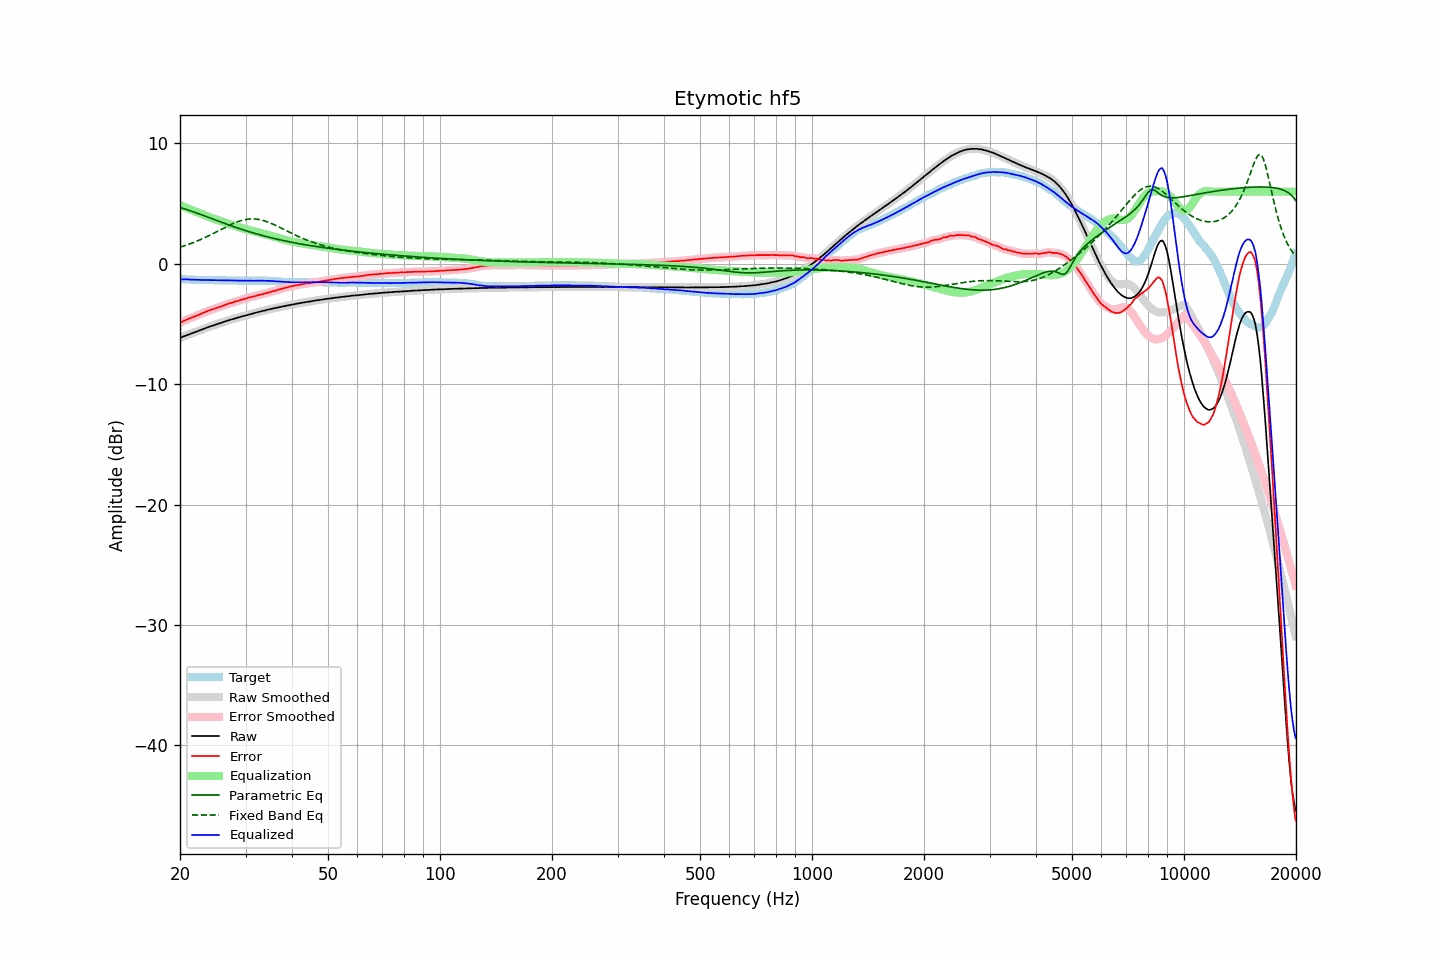

Data behind this chart, as committed beside it:
frequency, raw, error, smoothed, error_smoothed, equalization, parametric_eq, fixed_band_eq, equalized_raw, equalized_smoothed, target
20.00, -6.15, -4.88, -6.16, -4.88, 4.88, 4.68, 1.38, -1.28, -1.28, -1.28
20.20, -6.10, -4.83, -6.10, -4.82, 4.82, 4.64, 1.42, -1.29, -1.28, -1.28
20.40, -6.04, -4.76, -6.05, -4.76, 4.76, 4.60, 1.46, -1.28, -1.28, -1.29
20.61, -5.99, -4.71, -5.99, -4.70, 4.71, 4.56, 1.51, -1.29, -1.29, -1.29
20.81, -5.94, -4.65, -5.94, -4.64, 4.65, 4.51, 1.55, -1.29, -1.29, -1.30
21.02, -5.88, -4.59, -5.89, -4.59, 4.59, 4.47, 1.60, -1.29, -1.30, -1.30
21.23, -5.84, -4.54, -5.84, -4.53, 4.54, 4.43, 1.65, -1.31, -1.30, -1.31
21.44, -5.79, -4.49, -5.79, -4.48, 4.48, 4.38, 1.70, -1.31, -1.31, -1.31
21.66, -5.74, -4.43, -5.74, -4.43, 4.43, 4.34, 1.75, -1.32, -1.32, -1.32
21.87, -5.69, -4.38, -5.69, -4.37, 4.37, 4.29, 1.80, -1.32, -1.32, -1.32
22.09, -5.64, -4.32, -5.64, -4.32, 4.32, 4.24, 1.86, -1.32, -1.32, -1.33
22.31, -5.59, -4.27, -5.59, -4.27, 4.26, 4.19, 1.91, -1.33, -1.33, -1.33
22.54, -5.54, -4.22, -5.54, -4.21, 4.21, 4.14, 1.97, -1.34, -1.34, -1.33
22.76, -5.49, -4.16, -5.49, -4.16, 4.15, 4.09, 2.03, -1.34, -1.34, -1.34
22.99, -5.43, -4.10, -5.44, -4.10, 4.10, 4.04, 2.09, -1.34, -1.34, -1.34
23.22, -5.38, -4.04, -5.38, -4.04, 4.04, 3.99, 2.15, -1.34, -1.34, -1.35
23.45, -5.33, -3.99, -5.33, -3.99, 3.99, 3.94, 2.21, -1.35, -1.35, -1.35
23.69, -5.28, -3.94, -5.28, -3.93, 3.94, 3.89, 2.27, -1.35, -1.35, -1.35
23.92, -5.23, -3.88, -5.23, -3.88, 3.88, 3.84, 2.34, -1.35, -1.35, -1.36
24.16, -5.18, -3.83, -5.19, -3.83, 3.83, 3.79, 2.41, -1.35, -1.36, -1.36
24.40, -5.15, -3.80, -5.15, -3.79, 3.79, 3.74, 2.47, -1.37, -1.36, -1.36
24.65, -5.10, -3.75, -5.11, -3.74, 3.74, 3.69, 2.54, -1.36, -1.36, -1.36
24.89, -5.06, -3.70, -5.06, -3.70, 3.70, 3.64, 2.61, -1.37, -1.37, -1.37
25.14, -5.01, -3.65, -5.02, -3.65, 3.65, 3.59, 2.68, -1.36, -1.37, -1.37
25.39, -4.97, -3.61, -4.97, -3.60, 3.60, 3.54, 2.75, -1.37, -1.37, -1.37
25.65, -4.92, -3.56, -4.93, -3.56, 3.56, 3.49, 2.82, -1.37, -1.37, -1.37
25.91, -4.88, -3.52, -4.88, -3.51, 3.51, 3.44, 2.89, -1.37, -1.37, -1.37
26.16, -4.83, -3.47, -4.83, -3.46, 3.46, 3.39, 2.96, -1.37, -1.37, -1.37
26.43, -4.78, -3.42, -4.79, -3.42, 3.42, 3.34, 3.02, -1.37, -1.37, -1.37
26.69, -4.74, -3.37, -4.74, -3.37, 3.37, 3.30, 3.09, -1.37, -1.37, -1.38
26.96, -4.70, -3.33, -4.70, -3.32, 3.33, 3.25, 3.16, -1.38, -1.37, -1.38
27.23, -4.65, -3.28, -4.66, -3.28, 3.28, 3.20, 3.22, -1.37, -1.38, -1.38
27.50, -4.62, -3.25, -4.62, -3.24, 3.24, 3.15, 3.28, -1.38, -1.38, -1.38
27.77, -4.58, -3.21, -4.58, -3.20, 3.20, 3.11, 3.34, -1.39, -1.38, -1.38
28.05, -4.53, -3.15, -4.54, -3.16, 3.16, 3.06, 3.40, -1.38, -1.38, -1.39
28.33, -4.50, -3.12, -4.50, -3.11, 3.11, 3.01, 3.45, -1.39, -1.39, -1.39
28.62, -4.46, -3.08, -4.46, -3.07, 3.07, 2.97, 3.50, -1.39, -1.39, -1.39
28.90, -4.43, -3.04, -4.43, -3.04, 3.03, 2.92, 3.55, -1.40, -1.40, -1.40
29.19, -4.38, -2.99, -4.39, -2.99, 2.99, 2.88, 3.59, -1.39, -1.40, -1.40
29.48, -4.35, -2.96, -4.35, -2.95, 2.95, 2.84, 3.63, -1.40, -1.40, -1.40
29.78, -4.31, -2.91, -4.32, -2.91, 2.91, 2.79, 3.66, -1.40, -1.40, -1.41
30.08, -4.28, -2.88, -4.28, -2.87, 2.88, 2.75, 3.69, -1.41, -1.41, -1.41
30.38, -4.24, -2.84, -4.25, -2.84, 2.84, 2.71, 3.71, -1.41, -1.41, -1.41
30.68, -4.21, -2.81, -4.21, -2.80, 2.80, 2.67, 3.72, -1.41, -1.41, -1.41
30.99, -4.17, -2.77, -4.17, -2.77, 2.77, 2.63, 3.73, -1.41, -1.41, -1.41
31.30, -4.13, -2.73, -4.14, -2.73, 2.73, 2.59, 3.74, -1.40, -1.40, -1.41
31.61, -4.10, -2.71, -4.10, -2.70, 2.70, 2.55, 3.73, -1.40, -1.40, -1.40
31.93, -4.06, -2.67, -4.07, -2.67, 2.67, 2.51, 3.72, -1.40, -1.40, -1.40
32.24, -4.03, -2.64, -4.03, -2.64, 2.63, 2.47, 3.71, -1.40, -1.40, -1.40
32.57, -3.99, -2.60, -3.99, -2.60, 2.60, 2.43, 3.69, -1.39, -1.39, -1.40
32.89, -3.96, -2.57, -3.96, -2.56, 2.57, 2.40, 3.66, -1.40, -1.40, -1.40
33.22, -3.92, -2.53, -3.93, -2.53, 2.53, 2.36, 3.63, -1.39, -1.40, -1.40
33.55, -3.90, -2.51, -3.90, -2.50, 2.50, 2.32, 3.59, -1.41, -1.40, -1.40
33.89, -3.86, -2.47, -3.87, -2.47, 2.46, 2.29, 3.55, -1.40, -1.40, -1.40
34.23, -3.83, -2.43, -3.83, -2.43, 2.42, 2.26, 3.50, -1.41, -1.41, -1.41
34.57, -3.79, -2.39, -3.80, -2.39, 2.39, 2.22, 3.46, -1.41, -1.41, -1.41
34.92, -3.76, -2.35, -3.76, -2.34, 2.35, 2.19, 3.40, -1.41, -1.41, -1.42
35.27, -3.73, -2.31, -3.73, -2.31, 2.31, 2.15, 3.35, -1.42, -1.42, -1.43
35.62, -3.70, -2.27, -3.71, -2.27, 2.27, 2.12, 3.29, -1.43, -1.43, -1.44
35.97, -3.68, -2.25, -3.68, -2.24, 2.23, 2.09, 3.23, -1.45, -1.45, -1.44
... 635 more rows
